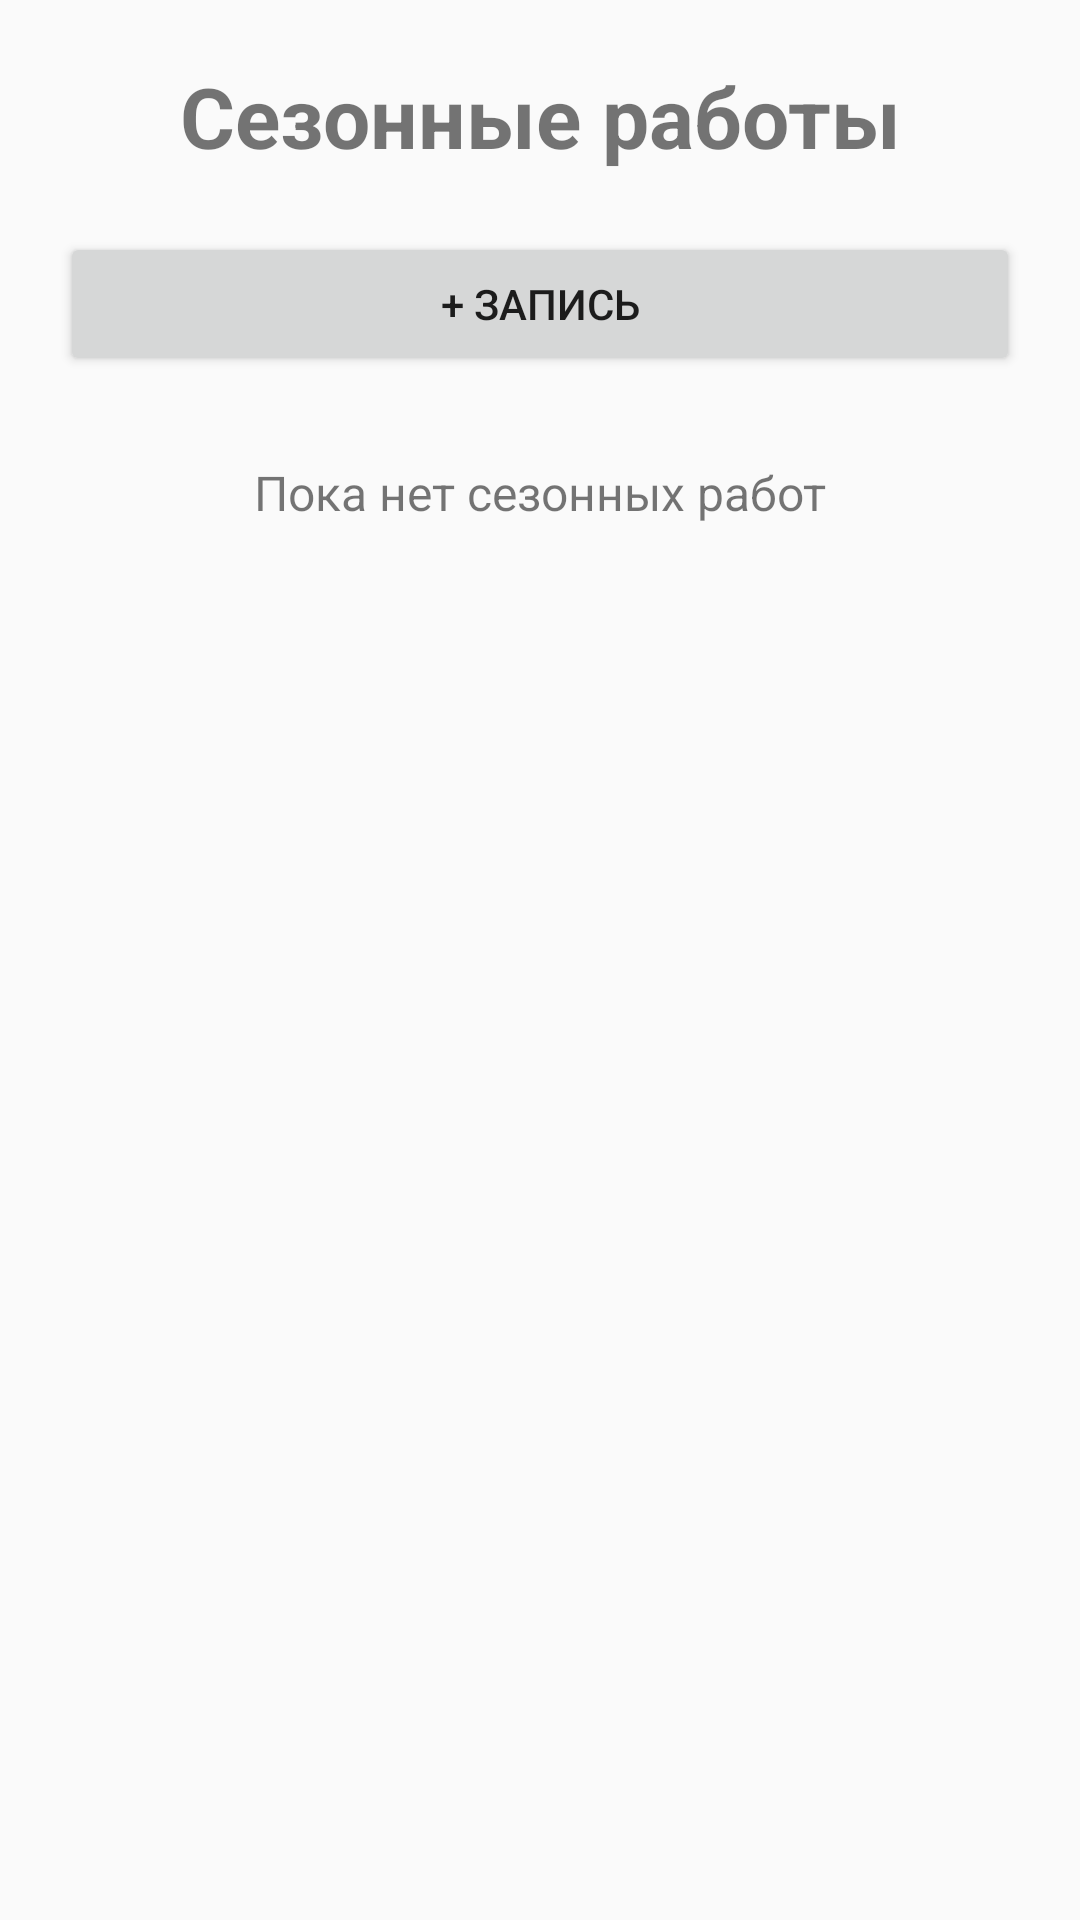

Produce the Android XML layout that renders to this screen, including the resource entries it uses.
<!-- AndroidManifest.xml: application theme AppTheme -->
<!-- res/layout/activity_season_works.xml -->
<?xml version="1.0" encoding="utf-8"?>
<LinearLayout
    xmlns:android="http://schemas.android.com/apk/res/android"
    android:layout_width="match_parent"
    android:layout_height="match_parent"
    android:orientation="vertical"
    android:padding="20dp">

    <TextView
        android:layout_width="match_parent"
        android:layout_height="wrap_content"
        android:gravity="center"
        android:text="Сезонные работы"
        android:textSize="28sp"
        android:textStyle="bold" />

    <Button
        android:id="@+id/buttonAddSeasonWork"
        android:layout_width="match_parent"
        android:layout_height="wrap_content"
        android:layout_marginTop="20dp"
        android:text="+ Запись" />

    <TextView
        android:id="@+id/textEmptyWorks"
        android:layout_width="match_parent"
        android:layout_height="wrap_content"
        android:layout_marginTop="28dp"
        android:gravity="center"
        android:text="Пока нет сезонных работ"
        android:textSize="16sp" />

    <ScrollView
        android:layout_width="match_parent"
        android:layout_height="0dp"
        android:layout_weight="1"
        android:layout_marginTop="16dp"
        android:fillViewport="true">

        <LinearLayout
            android:id="@+id/worksContainer"
            android:layout_width="match_parent"
            android:layout_height="wrap_content"
            android:orientation="vertical" />

    </ScrollView>

</LinearLayout>
<!-- resources referenced by this layout -->
<resources>
  <style name="AppTheme" parent="Theme.AppCompat.Light.DarkActionBar">
          
          <item name="colorPrimary">@color/colorPrimary</item>
          <item name="colorPrimaryDark">@color/colorPrimaryDark</item>
          <item name="colorAccent">@color/colorAccent</item>
      </style>
  <!-- not gathered from this repository: default colours our renderer supplied (Android Studio template values) -->
  <color name="colorPrimary">#FF6200EE</color>
  <color name="colorPrimaryDark">#FF3700B3</color>
  <color name="colorAccent">#FF03DAC5</color>
</resources>
